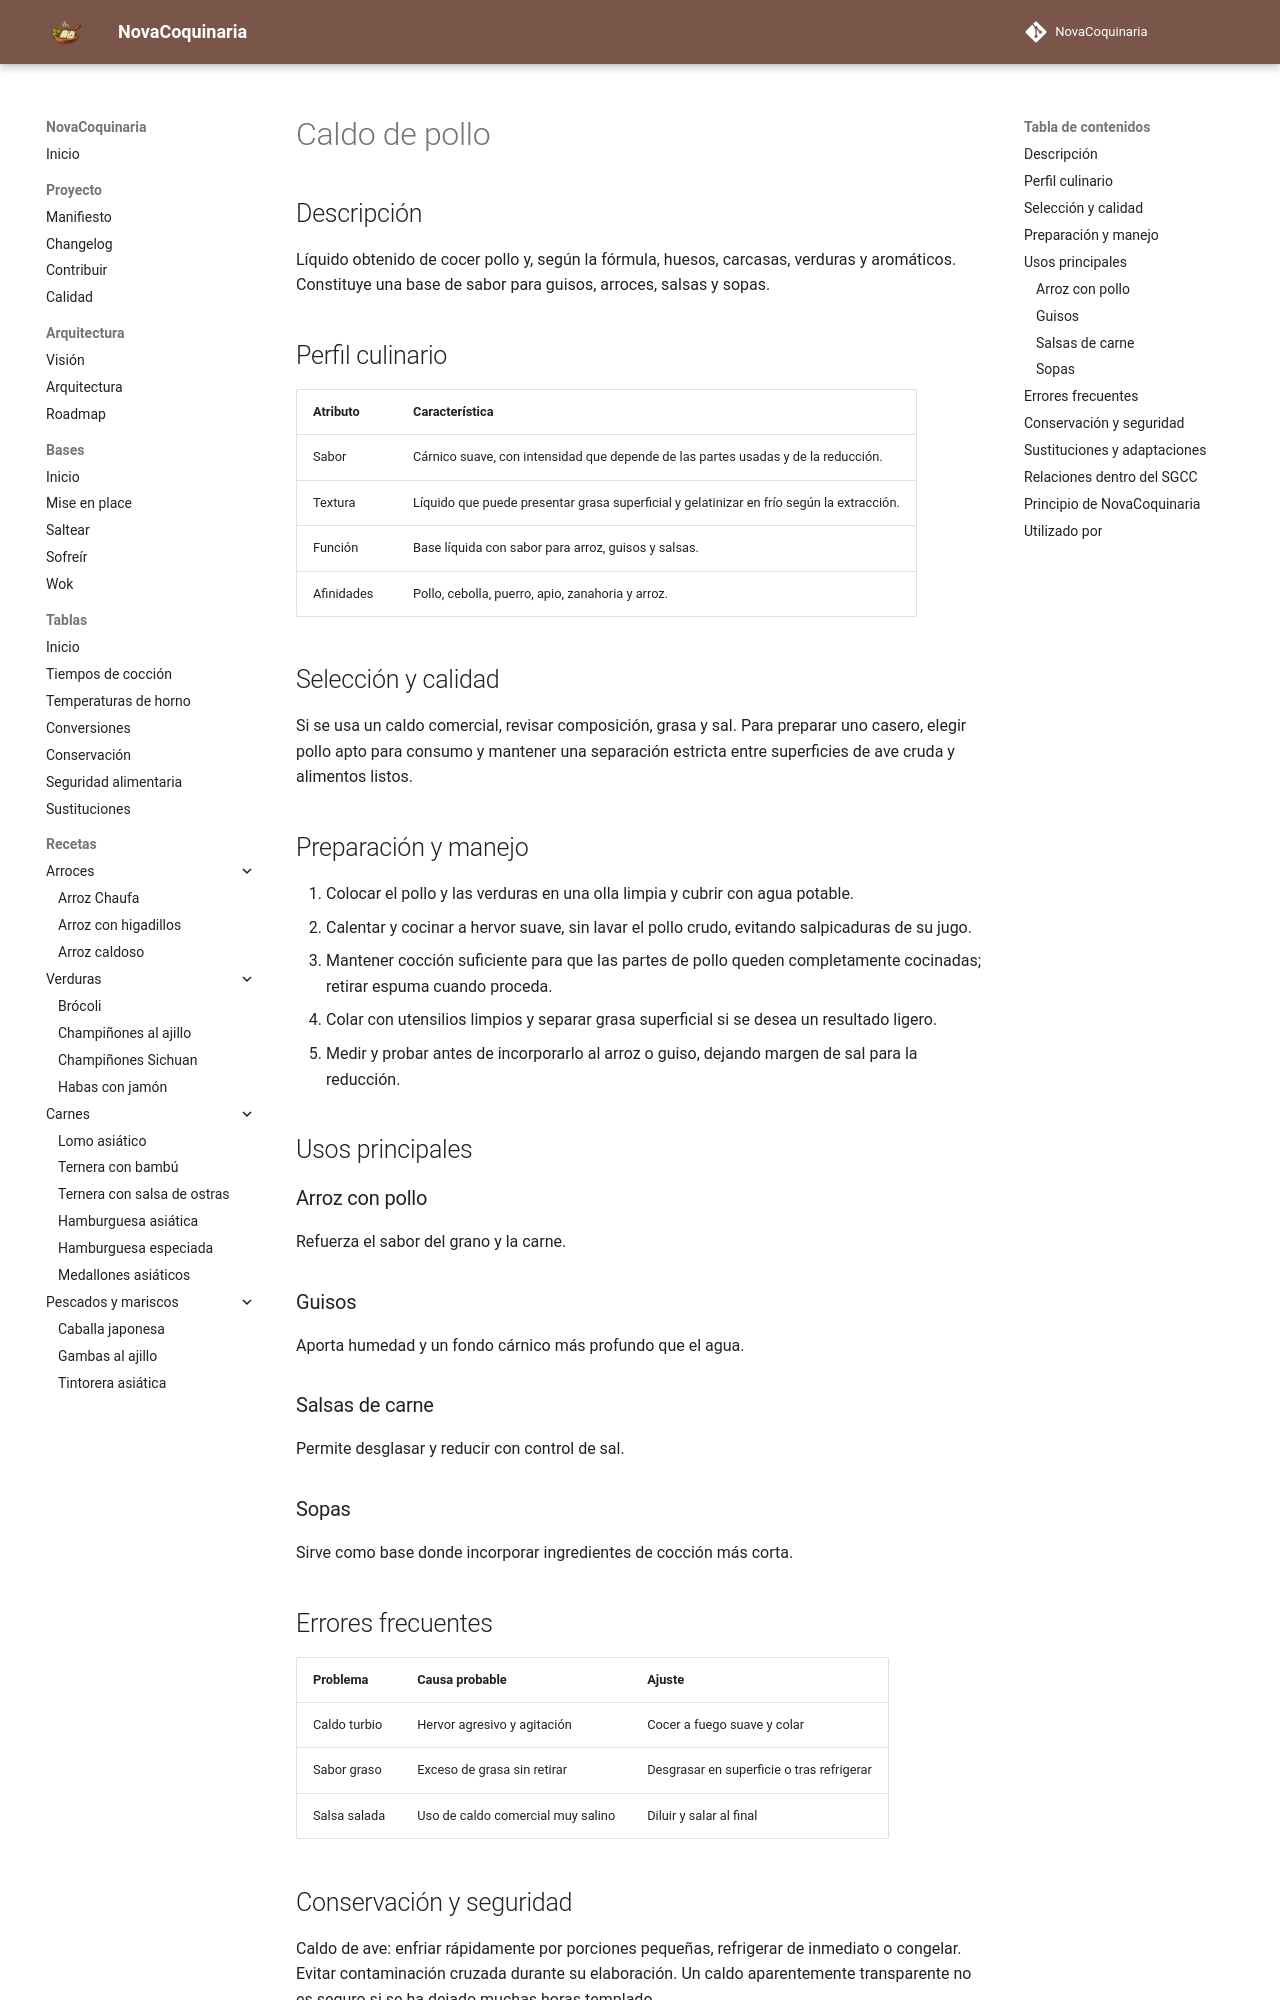

repository: fran-eliot/NovaCoquinaria · page: 11_Despensa/13_Bases_Culinarias/caldo_de_pollo.html · generator: mkdocs

---
id: ING-0103
tipo: ingrediente
titulo: Caldo de pollo
categoria: Bases culinarias
estado: borrador
version: 1.0.0
ultima_revision: 2026-11-14
etiquetas:
  - caldo
  - pollo
  - fondos
  - guisos
---

# Caldo de pollo

## Descripción

Líquido obtenido de cocer pollo y, según la fórmula, huesos, carcasas, verduras y aromáticos. Constituye una base de sabor para guisos, arroces, salsas y sopas.

## Perfil culinario

| Atributo | Característica |
|---|---|
| Sabor | Cárnico suave, con intensidad que depende de las partes usadas y de la reducción. |
| Textura | Líquido que puede presentar grasa superficial y gelatinizar en frío según la extracción. |
| Función | Base líquida con sabor para arroz, guisos y salsas. |
| Afinidades | Pollo, cebolla, puerro, apio, zanahoria y arroz. |

## Selección y calidad

Si se usa un caldo comercial, revisar composición, grasa y sal. Para preparar uno casero, elegir pollo apto para consumo y mantener una separación estricta entre superficies de ave cruda y alimentos listos.

## Preparación y manejo

1. Colocar el pollo y las verduras en una olla limpia y cubrir con agua potable.
2. Calentar y cocinar a hervor suave, sin lavar el pollo crudo, evitando salpicaduras de su jugo.
3. Mantener cocción suficiente para que las partes de pollo queden completamente cocinadas; retirar espuma cuando proceda.
4. Colar con utensilios limpios y separar grasa superficial si se desea un resultado ligero.
5. Medir y probar antes de incorporarlo al arroz o guiso, dejando margen de sal para la reducción.

## Usos principales

### Arroz con pollo

Refuerza el sabor del grano y la carne.

### Guisos

Aporta humedad y un fondo cárnico más profundo que el agua.

### Salsas de carne

Permite desglasar y reducir con control de sal.

### Sopas

Sirve como base donde incorporar ingredientes de cocción más corta.

## Errores frecuentes

| Problema | Causa probable | Ajuste |
|---|---|---|
| Caldo turbio | Hervor agresivo y agitación | Cocer a fuego suave y colar |
| Sabor graso | Exceso de grasa sin retirar | Desgrasar en superficie o tras refrigerar |
| Salsa salada | Uso de caldo comercial muy salino | Diluir y salar al final |
